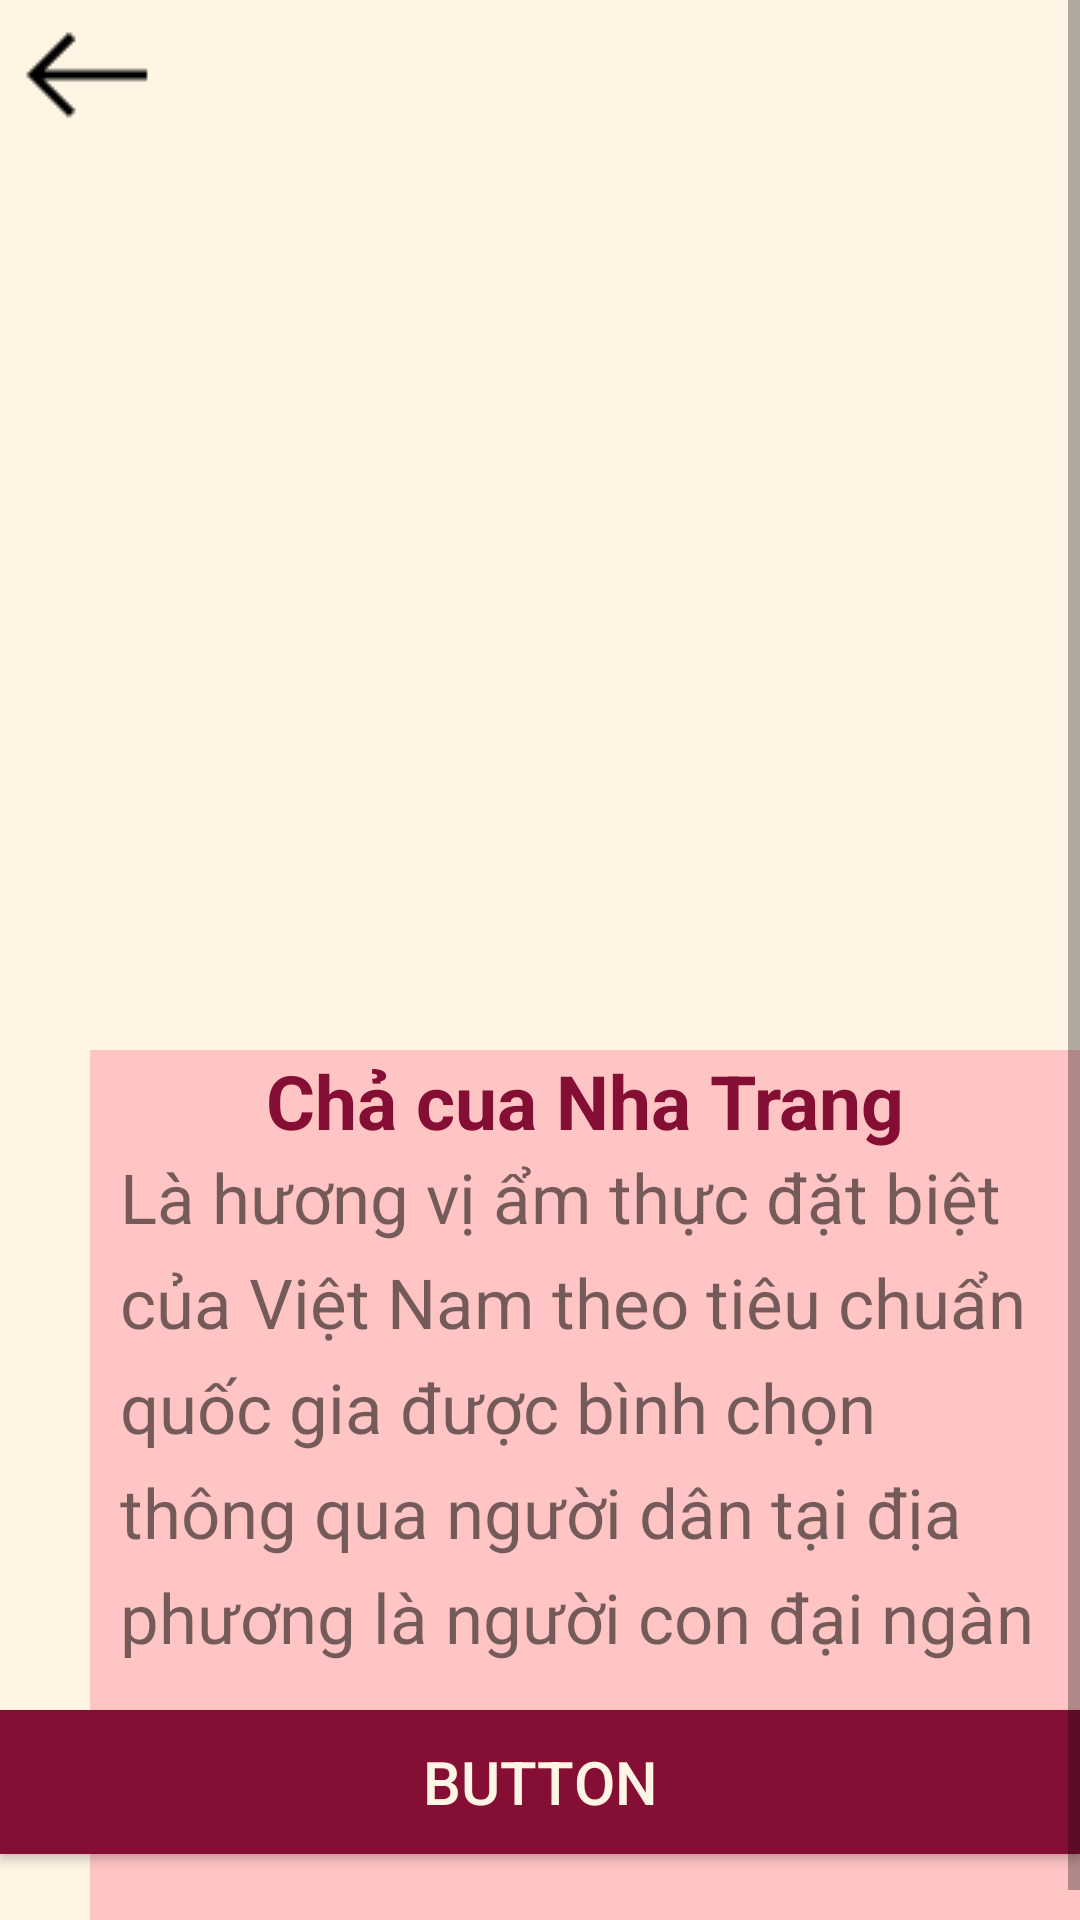

The Android layout XML behind this screen, and the referenced resources:
<!-- AndroidManifest.xml: application theme Theme.AppCompat.DayNight.NoActionBar -->
<!-- res/layout/detail_monan.xml -->
<?xml version="1.0" encoding="utf-8"?>
<ScrollView xmlns:app="http://schemas.android.com/apk/res-auto"
    xmlns:tools="http://schemas.android.com/tools"
    android:layout_width="match_parent"
    android:layout_height="match_parent"
    xmlns:android="http://schemas.android.com/apk/res/android">

    <RelativeLayout
        android:layout_width="match_parent"
        android:layout_height="match_parent"
        android:background="@color/Pink_1"
        android:orientation="vertical">

        <Button
            android:layout_width="50dp"
            android:layout_height="50dp"
            android:id="@+id/back"
            android:background="@android:color/transparent"
            android:drawableLeft="@drawable/hinhback"
            android:layout_marginLeft="5dp"

            >

        </Button>


        <ImageView
            android:id="@+id/imgHinhMon"
            android:layout_width="match_parent"
            android:layout_height="430dp"
            android:scaleType="centerCrop"
            tools:srcCompat="@tools:sample/backgrounds/scenic" />

        <LinearLayout

            android:layout_width="350dp"
            android:layout_height="300dp"
            android:layout_marginLeft="30dp"
            android:layout_marginTop="350dp"
            android:background="@color/Pink_2"
            android:orientation="vertical">

            <TextView
                android:id="@+id/txtTenMon"
                android:layout_width="match_parent"
                android:layout_height="wrap_content"
                android:text="Chả cua Nha Trang"
                android:textAlignment="center"
                android:textSize="25sp"
                android:textColor="@color/Pink_4"
                android:textStyle="bold" />

            <TextView
                android:id="@+id/txtMoTa"
                android:paddingLeft="10dp"
                android:paddingRight="10dp"
                android:lineSpacingExtra="8dp"
                android:textSize="23sp"
                android:layout_width="match_parent"
                android:layout_height="wrap_content"
                android:text="Là hương vị ẩm thực đặt biệt của Việt Nam theo tiêu chuẩn quốc gia được bình chọn thông qua người dân tại địa phương là người con đại ngàn" />
        </LinearLayout>

        <Button
            android:id="@+id/txtDonGia"
            android:layout_width="match_parent"
            android:layout_height="wrap_content"
            android:layout_marginTop="570dp"
            android:background="@color/Pink_4"
            android:textColor="@color/Pink_1"
            android:textSize="20dp"
            android:text="Button" />
    </RelativeLayout>

</ScrollView>
<!-- resources referenced by this layout -->
<resources>
  <color name="Pink_1">#FFF5E4</color>
  <color name="Pink_2">#FFC4C4</color>
  <color name="Pink_4">#850E35</color>
  <!-- drawable hinhback: png bitmap (drawable, 358 bytes) -->
</resources>
